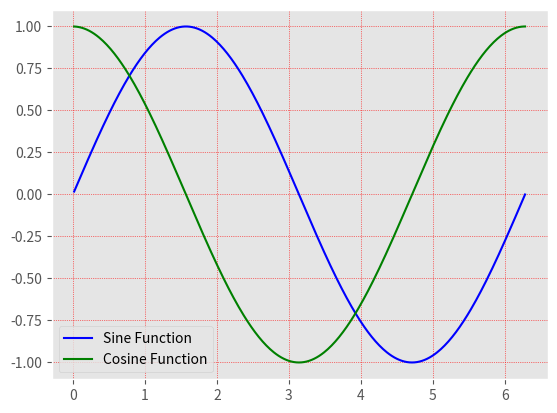

Write Python code to recreate this figure.
import numpy as np
import matplotlib.pyplot as plt
from matplotlib import style

style.use('ggplot')
plt.grid(color='r', linestyle=':', linewidth='0.5')
print(np.sin(180))
print(np.cos(90))

# x_sin = np.arange(0, 4*np.pi, 0.1)
x_sin = list(map(lambda x: x * np.pi/180, range(1, 361)))
y_sin = np.sin(x_sin)
y_cos = np.cos(x_sin)
y_tan = np.tan(x_sin)
# print(x_sin)
# print(y_sin)

plt.plot(x_sin, y_sin, label='Sine Function', color='b')
plt.plot(x_sin, y_cos, label='Cosine Function', color='g')
plt.legend()
plt.show()

# plt.show()
